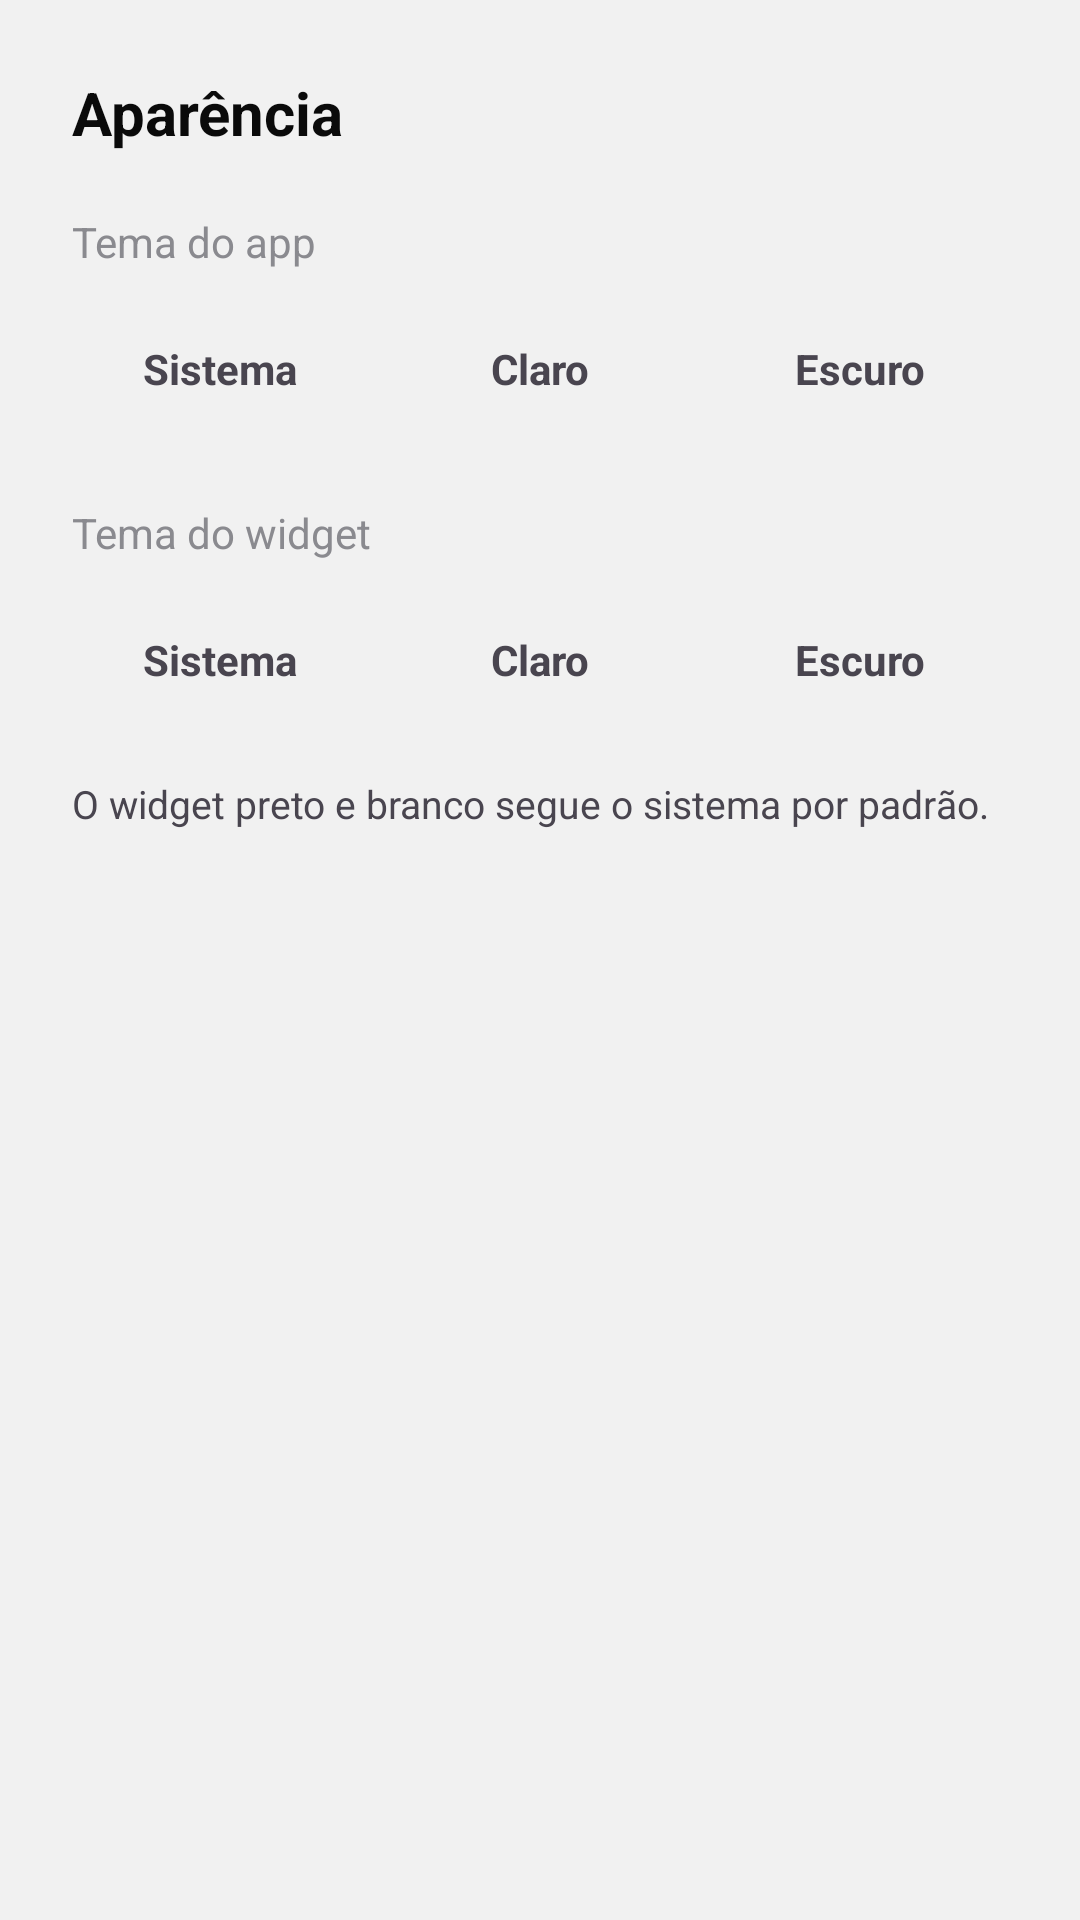

Android layout source for this screen:
<!-- AndroidManifest.xml: application theme Theme.TimeCalibrator -->
<!-- res/layout/dialog_theme.xml -->
<?xml version="1.0" encoding="utf-8"?>
<LinearLayout xmlns:android="http://schemas.android.com/apk/res/android"
    android:layout_width="match_parent"
    android:layout_height="wrap_content"
    android:background="@color/card_bg"
    android:orientation="vertical"
    android:paddingStart="24dp"
    android:paddingEnd="24dp"
    android:paddingTop="24dp"
    android:paddingBottom="22dp">

    <TextView
        android:layout_width="wrap_content"
        android:layout_height="wrap_content"
        android:text="Aparência"
        android:textColor="@color/text_primary"
        android:textSize="20sp"
        android:textStyle="bold" />

    <TextView
        android:layout_width="wrap_content"
        android:layout_height="wrap_content"
        android:layout_marginTop="20dp"
        android:text="Tema do app"
        android:textColor="@color/text_secondary"
        android:textSize="14sp" />

    <LinearLayout
        android:layout_width="match_parent"
        android:layout_height="wrap_content"
        android:layout_marginTop="10dp"
        android:orientation="horizontal">

        <TextView
            android:id="@+id/appThemeSystem"
            android:layout_width="0dp"
            android:layout_height="46dp"
            android:layout_weight="1"
            android:clickable="true"
            android:focusable="true"
            android:gravity="center"
            android:text="Sistema"
            android:textSize="14sp"
            android:textStyle="bold" />

        <TextView
            android:id="@+id/appThemeLight"
            android:layout_width="0dp"
            android:layout_height="46dp"
            android:layout_weight="1"
            android:layout_marginStart="8dp"
            android:clickable="true"
            android:focusable="true"
            android:gravity="center"
            android:text="Claro"
            android:textSize="14sp"
            android:textStyle="bold" />

        <TextView
            android:id="@+id/appThemeDark"
            android:layout_width="0dp"
            android:layout_height="46dp"
            android:layout_weight="1"
            android:layout_marginStart="8dp"
            android:clickable="true"
            android:focusable="true"
            android:gravity="center"
            android:text="Escuro"
            android:textSize="14sp"
            android:textStyle="bold" />

    </LinearLayout>

    <TextView
        android:layout_width="wrap_content"
        android:layout_height="wrap_content"
        android:layout_marginTop="22dp"
        android:text="Tema do widget"
        android:textColor="@color/text_secondary"
        android:textSize="14sp" />

    <LinearLayout
        android:layout_width="match_parent"
        android:layout_height="wrap_content"
        android:layout_marginTop="10dp"
        android:orientation="horizontal">

        <TextView
            android:id="@+id/widgetThemeSystem"
            android:layout_width="0dp"
            android:layout_height="46dp"
            android:layout_weight="1"
            android:clickable="true"
            android:focusable="true"
            android:gravity="center"
            android:text="Sistema"
            android:textSize="14sp"
            android:textStyle="bold" />

        <TextView
            android:id="@+id/widgetThemeLight"
            android:layout_width="0dp"
            android:layout_height="46dp"
            android:layout_weight="1"
            android:layout_marginStart="8dp"
            android:clickable="true"
            android:focusable="true"
            android:gravity="center"
            android:text="Claro"
            android:textSize="14sp"
            android:textStyle="bold" />

        <TextView
            android:id="@+id/widgetThemeDark"
            android:layout_width="0dp"
            android:layout_height="46dp"
            android:layout_weight="1"
            android:layout_marginStart="8dp"
            android:clickable="true"
            android:focusable="true"
            android:gravity="center"
            android:text="Escuro"
            android:textSize="14sp"
            android:textStyle="bold" />

    </LinearLayout>

    <TextView
        android:layout_width="match_parent"
        android:layout_height="wrap_content"
        android:layout_marginTop="16dp"
        android:text="O widget preto e branco segue o sistema por padrão."
        android:textColor="@color/text_muted"
        android:textSize="13sp" />

</LinearLayout>
<!-- resources referenced by this layout -->
<resources>
  <color name="text_primary">#0A0A0A</color>
  <color name="text_secondary">#8A8A8F</color>
  <style name="Theme.TimeCalibrator" parent="Theme.Material3.DayNight.NoActionBar">
          <item name="colorPrimary">@color/accent</item>
          <item name="colorOnPrimary">@color/on_accent</item>
          <item name="colorPrimaryContainer">@color/accent_soft</item>
          <item name="colorSecondary">@color/accent</item>
          <item name="colorSurface">@color/surface</item>
          <item name="colorOnSurface">@color/text_primary</item>
          <item name="colorOnSurfaceVariant">@color/text_secondary</item>
          <item name="colorOutline">@color/outline</item>
          <item name="colorControlHighlight">@color/ripple</item>
          <item name="android:colorBackground">@color/screen_bg</item>
          <item name="android:windowBackground">@color/screen_bg</item>
          <item name="android:textColorPrimary">@color/text_primary</item>
          <item name="android:textColorSecondary">@color/text_secondary</item>
          <item name="android:textColorHint">@color/text_tertiary</item>
          <item name="android:textCursorDrawable">@drawable/cursor_accent</item>
          <item name="bottomSheetDialogTheme">@style/ThemeOverlay.TimeCalibrator.Sheet</item>
      </style>
  <color name="accent">#E60023</color>
  <color name="on_accent">#FFFFFF</color>
  <color name="accent_soft">#FFE4E9</color>
  <color name="surface">#FFFFFF</color>
  <color name="outline">#DEDEE1</color>
  <color name="ripple">#14000000</color>
  <color name="screen_bg">#F1F1F1</color>
  <color name="text_tertiary">#BDBDC2</color>
  <!-- drawable cursor_accent (drawable) -->
  <?xml version="1.0" encoding="utf-8"?>
  <shape xmlns:android="http://schemas.android.com/apk/res/android">
      <solid android:color="@color/accent" />
      <size android:width="2dp" />
  </shape>
  <style name="ThemeOverlay.TimeCalibrator.Sheet" parent="ThemeOverlay.Material3.BottomSheetDialog">
          <item name="bottomSheetStyle">@style/Widget.TimeCalibrator.Sheet</item>
          <item name="android:windowSoftInputMode">adjustResize</item>
      </style>
  <style name="Widget.TimeCalibrator.Sheet" parent="Widget.Material3.BottomSheet.Modal">
          <item name="backgroundTint">@android:color/transparent</item>
          <item name="shapeAppearance">@null</item>
      </style>
</resources>
